pico-8 play session: no input (idle), after a click and taps of 🅾, ❎, 🅾+❎, 🅾 in the second before t = 0

[t = 1 s] idle ~1s (no d-pad/buttons)
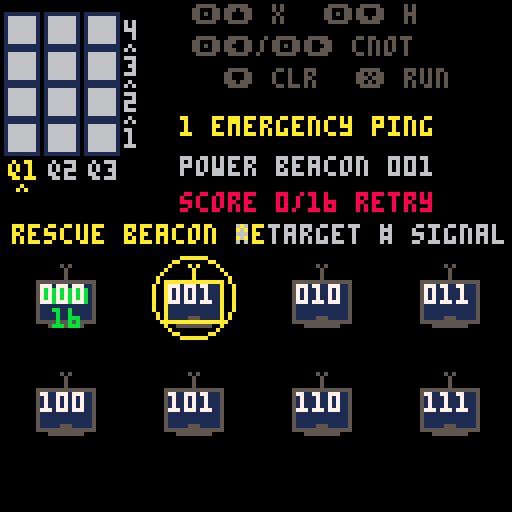

pico-8 cartridge
version 32
__lua__
--------- microqiskit ---------
-- math.p8
math = {}
math.pi = 3.14159
math.max = max
math.sqrt = sqrt
math.floor = flr
function math.random()
  return rnd(1)
end
function math.cos(theta)
  return cos(theta/(2*math.pi))
end
function math.sin(theta)
  return -sin(theta/(2*math.pi))
end
function math.randomseed(time)
end
os = {}
function os.time()
end
-------------------------------
------- microqiskit.lua -------
-- this code is part of qiskit.
-- copyright ibm 2020
math.randomseed(os.time())
function quantumcircuit ()

  local qc = {}

  local function set_registers (n,m)
    qc.num_qubits = n
    qc.num_clbits = m or 0
  end
  qc.set_registers = set_registers

  qc.data = {}

  function qc.initialize (ket)
    ket_copy = {}
    for j, amp in pairs(ket) do
      if type(amp)=="number" then
        ket_copy[j] = {amp, 0}
      else
        ket_copy[j] = {amp[0], amp[1]}
      end
    end
    qc.data = {{'init',ket_copy}}
  end

  function qc.add_circuit (qc2)
    qc.num_qubits = math.max(qc.num_qubits,qc2.num_qubits)
    qc.num_clbits = math.max(qc.num_clbits,qc2.num_clbits)
    for g, gate in pairs(qc2.data) do
      qc.data[#qc.data+1] = ( gate )
    end
  end

  function qc.x (q)
    qc.data[#qc.data+1] = ( {'x',q} )
  end

  function qc.rx (theta,q)
    qc.data[#qc.data+1] = ( {'rx',theta,q} )
  end

  function qc.h (q)
    qc.data[#qc.data+1] = ( {'h',q} )
  end

  function qc.cx (s,t)
    qc.data[#qc.data+1] = ( {'cx',s,t} )
  end

  function qc.measure (q,b)
    qc.data[#qc.data+1] = ( {'m',q,b} )
  end

  function qc.rz (theta,q)
    qc.h(q)
    qc.rx(theta,q)
    qc.h(q)
  end

  function qc.ry (theta,q)
    qc.rx(math.pi/2,q)
    qc.rz(theta,q)
    qc.rx(-math.pi/2,q)
  end

  function qc.z (q)
    qc.rz(math.pi,q)
  end

  function qc.y (q)
    qc.z(q)
    qc.x(q)
  end

  return qc

end
function simulate (qc, get, shots)

  if not shots then
    shots = 1024
  end

  function as_bits (num,bits)
    -- returns num converted to a bitstring of length bits
    -- adapted from https://stackoverflow.com/a/9080080/1225661
    local bitstring = {}
    for index = bits, 1, -1 do
        b = num - math.floor(num/2)*2
        num = math.floor((num - b) / 2)
        bitstring[index] = b
    end
    return bitstring
  end

  function get_out (j)
    raw_out = as_bits(j-1,qc.num_qubits)
    out = ""
    for b=0,qc.num_clbits-1 do
      if outputnum_clbitsap[b] then
        out = raw_out[qc.num_qubits-outputnum_clbitsap[b]]..out
      end
    end
    return out
  end


  ket = {}
  for j=1,2^qc.num_qubits do
    ket[j] = {0,0}
  end
  ket[1] = {1,0}

  outputnum_clbitsap = {}

  for g, gate in pairs(qc.data) do

    if gate[1]=='init' then

      for j, amp in pairs(gate[2]) do
          ket[j] = {amp[1], amp[2]}
      end

    elseif gate[1]=='m' then

      outputnum_clbitsap[gate[3]] = gate[2]

    elseif gate[1]=="x" or gate[1]=="rx" or gate[1]=="h" then

      j = gate[#gate]

      for i0=0,2^j-1 do
        for i1=0,2^(qc.num_qubits-j-1)-1 do
          b1=i0+2^(j+1)*i1 + 1
          b2=b1+2^j

          e = {{ket[b1][1],ket[b1][2]},{ket[b2][1],ket[b2][2]}}

          if gate[1]=="x" then
            ket[b1] = e[2]
            ket[b2] = e[1]
          elseif gate[1]=="rx" then
            theta = gate[2]
            ket[b1][1] = e[1][1]*math.cos(theta/2)+e[2][2]*math.sin(theta/2)
            ket[b1][2] = e[1][2]*math.cos(theta/2)-e[2][1]*math.sin(theta/2)
            ket[b2][1] = e[2][1]*math.cos(theta/2)+e[1][2]*math.sin(theta/2)
            ket[b2][2] = e[2][2]*math.cos(theta/2)-e[1][1]*math.sin(theta/2)
          elseif gate[1]=="h" then
            for k=1,2 do
              ket[b1][k] = (e[1][k] + e[2][k])/math.sqrt(2)
              ket[b2][k] = (e[1][k] - e[2][k])/math.sqrt(2)
            end
          end
        end
      end

    elseif gate[1]=="cx" then

      s = gate[2]
      t = gate[3]

      if s>t then
        h = s
        l = t
      else
        h = t
        l = s
      end

      for i0=0,2^l-1 do
        for i1=0,2^(h-l-1)-1 do
          for i2=0,2^(qc.num_qubits-h-1)-1 do
            b1 = i0 + 2^(l+1)*i1 + 2^(h+1)*i2 + 2^s + 1
            b2 = b1 + 2^t
            e = {{ket[b1][1],ket[b1][2]},{ket[b2][1],ket[b2][2]}}
            ket[b1] = e[2]
            ket[b2] = e[1]
          end
        end
      end
    end
  end

  if get=="statevector" then
    return ket
  else

    probs = {}
    for j,amp in pairs(ket) do
      probs[j] = amp[1]^2 + amp[2]^2
    end

    if get=="expected_counts" then

      c = {}
      for j,p in pairs(probs) do
        out = get_out(j)
        if c[out] then
          c[out] = c[out] + probs[j]*shots
        else
          if out then -- in case of pico8 weirdness
            c[out] = probs[j]*shots
          end
        end
      end
      return c

    else

      m = {}
      for s=1,shots do
        cumu = 0
        un = true
        r = math.random()
        for j,p in pairs(probs) do
          cumu = cumu + p
          if r<cumu and un then
            m[s] = get_out(j)
            un = false
          end
        end
      end

      if get=="memory" then
        return m

      elseif get=="counts" then
        c = {}
        for s=1,shots do
          if c[m[s]] then
            c[m[s]] = c[m[s]] + 1
          else
            if m[s] then -- in case of pico8 weirdness
              c[m[s]] = 1
            else
              if c["error"] then
                c["error"] = c["error"]+1
              else
                c["error"] = 1
              end
            end
          end
        end
        return c

      end
    end
  end
end
--------- router engine ---------
num_qubits=3
circuit_depth=4
shots=16
states={"000","001","010","011","100","101","110","111"}

-- centralized layout contract
--
-- coordinate rule:
-- top-level block.x/y + local element offset
layout={
  controller={
    x=0,
    y=0,
    w=36,
    h=54,

    grid={
      x=1,
      y=3,
      cell_w=8,
      cell_h=8,
      col_pitch=10,
      row_pitch=9
    },

    depth_index={
      x=31,
      y=3,
      text_dy=2
    },

    depth_flow={
      x=31,
      y=4,
      gap_dy=-2
    },

    qubit_index={
      x=2,
      y=40
    },

    qubit_selector={
      x=4,
      y=46
    }
  },

  key_map={
    x=36,
    y=0,
    w=92,
    h=23,

    items={
      {text="🅾️⬆️ x",x=12,y=1},
      {text="🅾️⬇️ h",x=45,y=1},
      {text="🅾️⬅️/🅾️➡️ cnot",x=12,y=9},
      {text="⬇️ clr",x=20,y=17},
      {text="❎ run",x=53,y=17}
    }
  },

  operation_feedback={
    x=36,
    y=23,
    w=92,
    h=6
  },

  mission={
    x=36,
    y=29,
    w=92,
    h=25,

    title={
      x=0,
      y=0,
      w=82,
      h=6
    },

    instruction={
      x=0,
      y=10,
      w=82,
      h=6
    },

    feedback={
      x=0,
      y=19,
      w=82,
      h=6
    }
  },

  -- full rectangular quantum response area.
  -- screen bounds: x=0..127, y=66..127.
  -- includes:
  --   reserved top band:    y=66..85
  --   response content:     y=86..122
  --   bottom padding:       y=123..127
  response={
    x=0,
    y=54,
    w=128,
    h=74,

    legend={
      x=2,
      y=20,
      w=128,
      h=6,

      target={
        box_x=3,
        text_x=10
      },

      measured={
        box_x=53,
        text_x=60
      }
    },

    canvas={
      x=4,
      y=30,
      w=126,
      h=17,

      base_y=16,
      first_state_x=0,
      state_pitch=16
    },

    state_index={
      x=4,
      y=51,
      w=127,
      h=6,
      state_pitch=16
    }
  }
}

function blank_grid()
  local grid={}
  for q=0,num_qubits-1 do
    grid[q+1]={}
    for d=1,circuit_depth do
      grid[q+1][d]="-"
    end
  end
  return grid
end

function blank_counts()
  local counts={}
  for s in all(states) do
    counts[s]=0
  end
  return counts
end

function gate_options(q)
  local options={"-","x","h"}
  for target=0,num_qubits-1 do
    if target~=q then
      add(options,"c"..target)
    end
  end
  return options
end

function cycle_gate(grid,q,d)
  local options=gate_options(q)
  local current=grid[q+1][d]
  local index=1
  for i=1,#options do
    if options[i]==current then
      index=i
    end
  end
  index=index%#options+1
  grid[q+1][d]=options[index]
end


-- 𝘢 qubit is busy at a depth if it has its own gate or is
-- the target of a 𝘤𝘹 stored in another qubit's cell.
function qubit_busy(grid,q,d)
  if grid[q+1][d]!="-" then
    return true
  end

  for control=0,num_qubits-1 do
    local gate=grid[control+1][d]
    if (
      sub(gate,1,1)=="c" and
      tonum(sub(gate,2,2))==q
    ) then
      return true
    end
  end

  return false
end

-- 𝘧ind the first legal time slice from 𝘥1 to 𝘥3.
-- 𝘹/𝘩 occupy one qubit. 𝘤𝘹 occupies both control and target.
-- 𝘳eturn 0 when no legal depth exists; never shift old gates.
function append_gate(grid,q,gate)
  local target=-1

  if sub(gate,1,1)=="c" then
    target=tonum(sub(gate,2,2))
  end

  for d=1,circuit_depth do
    local free=not qubit_busy(grid,q,d)

    if target>=0 then
      free=free and not qubit_busy(grid,target,d)
    end

    if free then
      grid[q+1][d]=gate
      return d
    end
  end

  return 0
end

-- 𝘤lear every operation involving the selected qubit, whether it is
-- a single-qubit gate, 𝘤𝘹 control, or 𝘤𝘹 target.
function clear_qubit_gates(grid,q)
  for d=1,circuit_depth do
    grid[q+1][d]="-"

    for control=0,num_qubits-1 do
      local gate=grid[control+1][d]
      if (
        sub(gate,1,1)=="c" and
        tonum(sub(gate,2,2))==q
      ) then
        grid[control+1][d]="-"
      end
    end
  end
end

function compile_grid(grid)
  local qc=quantumcircuit()
  qc.set_registers(num_qubits,num_qubits)

  -- 𝘤ompile by circuit depth, not by qubit row.
  -- 𝘵his preserves the left-to-right circuit order shown to students.
  for d=1,circuit_depth do
    for q=num_qubits-1,0,-1 do
      local gate=grid[q+1][d]
      if gate=="x" then
        qc.x(q)
      elseif gate=="h" then
        qc.h(q)
      elseif sub(gate,1,1)=="c" then
        qc.cx(q,tonum(sub(gate,2,2)))
      end
    end
  end

  for q=0,num_qubits-1 do
    qc.measure(q,q)
  end
  return qc
end

function run_grid(grid)
  local measured=simulate(compile_grid(grid),"counts",shots)
  local counts=blank_counts()
  for state,count in pairs(measured) do
    if counts[state]~=nil then
      counts[state]=count
    end
  end
  return counts
end

function distribution_score(counts,target)
  local distance=0
  for state in all(states) do
    distance=distance+abs(counts[state]-(target[state] or 0))
  end
  return shots-flr(distance/2)
end
------ student-editable levels ------
-- mission text is supplied by each level below.

-- target counts must add up to 16.
-- state strings are q2 q1 q0.
game_title="signal rescue"

levels={
  {
    name="1 emergency ping",
    target={ ["001"]=16 },
    pass=16,
    hint="power beacon 001",
    lesson="single beacon online"
  },
  {
    name="2 signal split",
    target={ ["000"]=8,["001"]=8 },
    pass=11,
    hint="share 000 + 001",
    lesson="h splits the signal"
  },
  {
    name="3 relay pair",
    target={ ["000"]=8,["011"]=8 },
    pass=11,
    hint="sync 000 + 011",
    lesson="relay bits linked"
  },
  {
    name="4 deep-space link",
    target={ ["000"]=8,["111"]=8 },
    pass=11,
    hint="sync 000 + 111",
    lesson="rescue channel stable"
  }
}
--------- quantum router game ---------
function load_level(index)
  level_index=index
  level=levels[level_index]
  grid=blank_grid()
  counts=blank_counts()
  cursor_q=2
  fresh_q=-1
  fresh_d=0
  fresh_gate=""
  fresh_timer=0
  blocked_q=-1
  blocked_target=-1
  blocked_text=""
  blocked_timer=0
  result_ready=false
  passed=false
  score=0
  attempts=0
end

function measure_circuit()
  counts=run_grid(grid)
  score=distribution_score(counts,level.target)
  attempts=attempts+1
  result_ready=true
  passed=score>=level.pass
end

function advance_level()
  if level_index<#levels then
    load_level(level_index+1)
  else
    game_complete=true
  end
end

function edit_circuit()
  result_ready=false
  passed=false
end

function cx_target_right(q)
  if q==0 then
    return 2
  end
  return q-1
end

function cx_target_left(q)
  if q==2 then
    return 0
  end
  return q+1
end

function visual_q(q)
  return num_qubits-q
end

function gate_label(gate)
  if gate=="x" then
    return "x"
  elseif gate=="h" then
    return "h"
  elseif sub(gate,1,1)=="c" then
    return "cx"
  end
  return "-"
end

function cx_target_of(gate)
  if sub(gate,1,1)=="c" then
    return tonum(sub(gate,2,2))
  end
  return -1
end

function cx_control_for(q,d)
  for control=0,num_qubits-1 do
    local gate=grid[control+1][d]
    if (
      sub(gate,1,1)=="c" and
      cx_target_of(gate)==q
    ) then
      return control
    end
  end
  return -1
end

function draw_control_dot(x,y,color)
  circfill(x+4,y+4,1,color)
end

function draw_target_plus(x,y,color)
  circ(x+4,y+4,2,color)
  line(x+2,y+4,x+6,y+4,color)
  line(x+4,y+2,x+4,y+6,color)
end

function mark_fresh_gate(q,d,gate)
  fresh_q=q
  fresh_d=d
  fresh_gate=gate
  fresh_timer=42
  blocked_timer=0
end

function mark_blocked(q,target)
  blocked_q=q
  blocked_target=target
  blocked_timer=36
  fresh_timer=0

  if target>=0 then
    blocked_text=
      "no free d q"..visual_q(q)..
      ">q"..visual_q(target)
  else
    blocked_text="no free d q"..visual_q(q)
  end
end

function try_add_gate(q,gate)
  local d=append_gate(grid,q,gate)

  if d>0 then
    mark_fresh_gate(q,d,gate)
    return true
  end

  mark_blocked(q,cx_target_of(gate))
  return false
end

function _init()
  game_complete=false
  load_level(1)
end

function _update()
  if (fresh_timer>0) fresh_timer-=1
  if (blocked_timer>0) blocked_timer-=1

  if game_complete then
    if btnp(4) then
      game_complete=false
      load_level(1)
    end
    return
  end

  if result_ready and passed then
    if btnp(5) then
      advance_level()
    elseif btnp(4) then
      edit_circuit()
    end
    return
  end

  local changed=false

  -- 𝘰riginal 𝘲ilin controls:
  -- hold z/o and press a direction to append a gate.
  if btn(4) then
    if btnp(2) then
      changed=try_add_gate(cursor_q,"x")
    end

    if btnp(3) then
      changed=try_add_gate(cursor_q,"h")
    end

    if btnp(1) then
      local gate="c"..cx_target_right(cursor_q)
      changed=try_add_gate(cursor_q,gate)
    end

    if btnp(0) then
      local gate="c"..cx_target_left(cursor_q)
      changed=try_add_gate(cursor_q,gate)
    end
  else
    -- 𝘸ithout z/o, left and right select the qubit column.
    if btnp(0) then
      cursor_q=mid(0,cursor_q+1,num_qubits-1)
    end

    if btnp(1) then
      cursor_q=mid(0,cursor_q-1,num_qubits-1)
    end

    -- 𝘰riginal 𝘲ilin clears the selected qubit queue with down.
    if btnp(3) then
      clear_qubit_gates(grid,cursor_q)
      fresh_timer=0
      blocked_timer=0
      changed=true
    end
  end

  if changed then
    edit_circuit()
  end

  -- 𝘱𝘪𝘤𝘰-8 x button runs the circuit and measures 16 shots.
  if btnp(5) then
    measure_circuit()
  end
end

-- 𝘳otated composer:
-- qubits are columns; d1 begins at the bottom and depth grows upward.
-- 𝘵he selected qubit column is highlighted because depth now fills
-- automatically, matching the original 𝘲ilin gate queue.
function draw_circuit()
  local controller=layout.controller
  local grid_layout=controller.grid
  local depth_index=controller.depth_index
  local depth_flow=controller.depth_flow
  local qubit_index=controller.qubit_index
  local qubit_selector=controller.qubit_selector

  local controller_x=controller.x
  local controller_y=controller.y
  local grid_x=controller_x+grid_layout.x
  local grid_y=controller_y+grid_layout.y

  -- qubit index + qubit selector
  for visual_col=0,num_qubits-1 do
    local q=num_qubits-1-visual_col
    local x=grid_x+visual_col*grid_layout.col_pitch
    local selected=(q==cursor_q)
    local blocked=(
      blocked_timer>0 and
      (q==blocked_q or q==blocked_target)
    )
    local label="q"..(visual_col+1)
    local label_color=6

    if selected then
      label_color=10
    end

    if blocked then
      label_color=8
    end

    print(
      label,
      controller_x+qubit_index.x+
        visual_col*grid_layout.col_pitch,
      controller_y+qubit_index.y,
      label_color
    )

    if selected then
      print(
        "^",
        controller_x+qubit_selector.x+
          visual_col*grid_layout.col_pitch,
        controller_y+qubit_selector.y,
        label_color
      )
    end
  end

  -- depth flow indicator
  local depth_flow_x=controller_x+depth_flow.x
  local depth_flow_y=controller_y+depth_flow.y

  for visual_row=1,circuit_depth-1 do
    local marker_y=
      depth_flow_y+
      visual_row*grid_layout.row_pitch+
      depth_flow.gap_dy

    print("^",depth_flow_x,marker_y,6)
  end

  -- controller grid + depth index
  local depth_index_x=controller_x+depth_index.x
  local depth_index_y=controller_y+depth_index.y

  for visual_row=0,circuit_depth-1 do
    local d=circuit_depth-visual_row
    local y=grid_y+visual_row*grid_layout.row_pitch

    print(
      d,
      depth_index_x,
      depth_index_y+
        visual_row*grid_layout.row_pitch+
        depth_index.text_dy,
      6
    )

    for visual_col=0,num_qubits-1 do
      local q=num_qubits-1-visual_col
      local x=grid_x+visual_col*grid_layout.col_pitch
      local gate=grid[q+1][d]
      local target=cx_target_of(gate)
      local incoming=cx_control_for(q,d)
      local is_control=(target>=0)
      local is_target=(incoming>=0)
      local fresh_target=cx_target_of(fresh_gate)

      local is_fresh_pair=(
        fresh_timer>0 and
        d==fresh_d and
        fresh_target>=0 and
        (q==fresh_q or q==fresh_target)
      )

      local is_fresh_single=(
        fresh_timer>0 and
        d==fresh_d and
        q==fresh_q and
        fresh_target<0
      )

      local symbol_color=1
      local border_color=1

      if is_fresh_pair or is_fresh_single then
        symbol_color=13
        border_color=13
      end

      rectfill(
        x,
        y,
        x+grid_layout.cell_w,
        y+grid_layout.cell_h,
        6
      )

      rect(
        x,
        y,
        x+grid_layout.cell_w,
        y+grid_layout.cell_h,
        border_color
      )

      if is_control then
        draw_control_dot(x,y,symbol_color)
      elseif is_target then
        draw_target_plus(x,y,symbol_color)
      else
        local shown=gate_label(gate)

        if shown!="-" then
          local text_x=x+3
          if #shown>1 then text_x=x+1 end
          print(shown,text_x,y+2,symbol_color)
        end
      end

    end
  end

end

function print_centered_in_region(text,x,y,w,color)
  local text_x=x+flr((w-#text*4)/2)
  if text_x<x then text_x=x end
  print(text,text_x,y,color)
end

function print_centered(text,y,color)
  print_centered_in_region(text,0,y,128,color)
end

function draw_prompt_line(text,color)
  local mission=layout.mission
  local title=mission.title
  local instruction=mission.instruction

  print_centered_in_region(
    level.name,
    mission.x+title.x,
    mission.y+title.y,
    title.w,
    10
  )

  print_centered_in_region(
    text,
    mission.x+instruction.x,
    mission.y+instruction.y,
    instruction.w,
    color
  )
end

function draw_status()
  local mission=layout.mission
  local feedback=mission.feedback

  local feedback_x=mission.x+feedback.x
  local feedback_y=mission.y+feedback.y

  if result_ready and passed then
    draw_prompt_line(level.lesson,11)

    print_centered_in_region(
      "score "..score.."/16 next",
      feedback_x,
      feedback_y,
      feedback.w,
      11
    )
  elseif result_ready then
    draw_prompt_line(level.hint,6)

    print_centered_in_region(
      "score "..score.."/16 retry",
      feedback_x,
      feedback_y,
      feedback.w,
      8
    )
  else
    draw_prompt_line(level.hint,6)
  end
end

function beacon_center(i)
  local response=layout.response
  local col=(i-1)%4
  local row=flr((i-1)/4)
  return 16+col*32,response.y+20+row*27
end

function draw_target_links()
  local last=-1
  for i=1,#states do
    local state=states[i]
    if (level.target[state] or 0)>0 then
      if last>0 then
        local x1,y1=beacon_center(last)
        local x2,y2=beacon_center(i)
        line(x1,y1,x2,y2,5)
      end
      last=i
    end
  end
end

function draw_beacon(i,state,wanted,count)
  local cx,cy=beacon_center(i)
  local edge=wanted and 10 or 5
  local glow=count>0 and 11 or 1
  local power=min(5,flr((count+1)/3))

  if wanted then circ(cx,cy,10,edge) end
  line(cx,cy-7,cx,cy-4,edge)
  pset(cx-1,cy-8,edge)
  pset(cx+1,cy-8,edge)

  rectfill(cx-7,cy-4,cx+7,cy+6,1)
  rect(cx-7,cy-4,cx+7,cy+6,edge)
  rectfill(cx-5,cy-2,cx-5+power*2,cy+1,glow)
  line(cx-4,cy+7,cx+4,cy+7,5)

  print(state,cx-6,cy-3,7)
  if count>0 then
    print(count,cx-3,cy+3,11)
  else
    print("-",cx-1,cy+3,5)
  end
end

function draw_beacon_network()
  local response=layout.response
  print("rescue beacon net",3,response.y+2,10)
  print("* target # signal",59,response.y+2,6)
  draw_target_links()

  for i=1,#states do
    local state=states[i]
    draw_beacon(
      i,
      state,
      (level.target[state] or 0)>0,
      counts[state] or 0
    )
  end
end

function draw_complete()
  cls(1)
  print_centered("signal rescue",42,11)
  print_centered("all beacons online",58,7)
  print_centered("crew channel restored",67,7)
  print_centered("🅾️ replay",88,10)
end

function draw_key_hint()
  local key_map=layout.key_map

  local key_x=key_map.x
  local key_y=key_map.y

  for item in all(key_map.items) do
    print(
      item.text,
      key_x+item.x,
      key_y+item.y,
      5
    )
  end
end

function _draw()
  if game_complete then
    draw_complete()
    return
  end

  cls(0)
  draw_key_hint()

  local op_feedback=layout.operation_feedback
  local op_feedback_x=op_feedback.x
  local op_feedback_y=op_feedback.y

  if blocked_timer>0 then
    print_centered_in_region(blocked_text,op_feedback_x,op_feedback_y,op_feedback.w,8)
  elseif fresh_timer>0 then
    local target=cx_target_of(fresh_gate)

    if target>=0 then
      print_centered_in_region(
        "cx q"..visual_q(fresh_q)..
        ">q"..visual_q(target)..
        " d"..fresh_d,
        op_feedback_x,
        op_feedback_y,
        op_feedback.w,
        13
      )
    else
      print_centered_in_region(
        gate_label(fresh_gate)..
        " > q"..visual_q(fresh_q)..
        " d"..fresh_d,
        op_feedback_x,
        op_feedback_y,
        op_feedback.w,
        13
      )
    end
  end

  draw_circuit()
  draw_status()
  draw_beacon_network()
end
